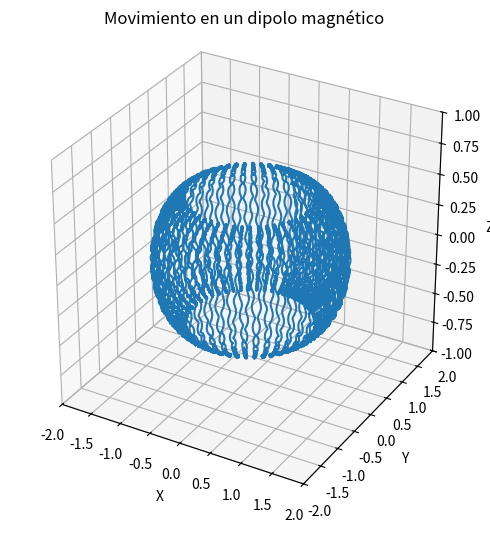
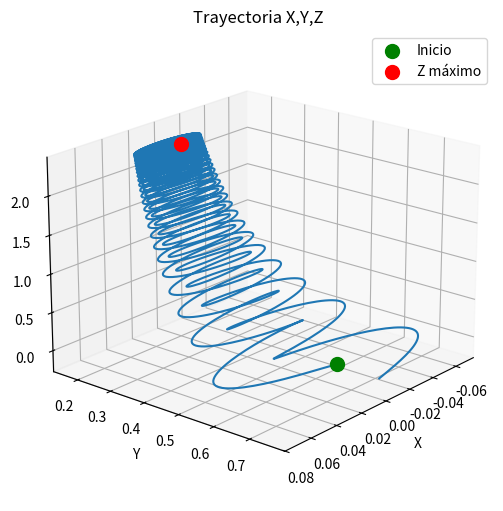
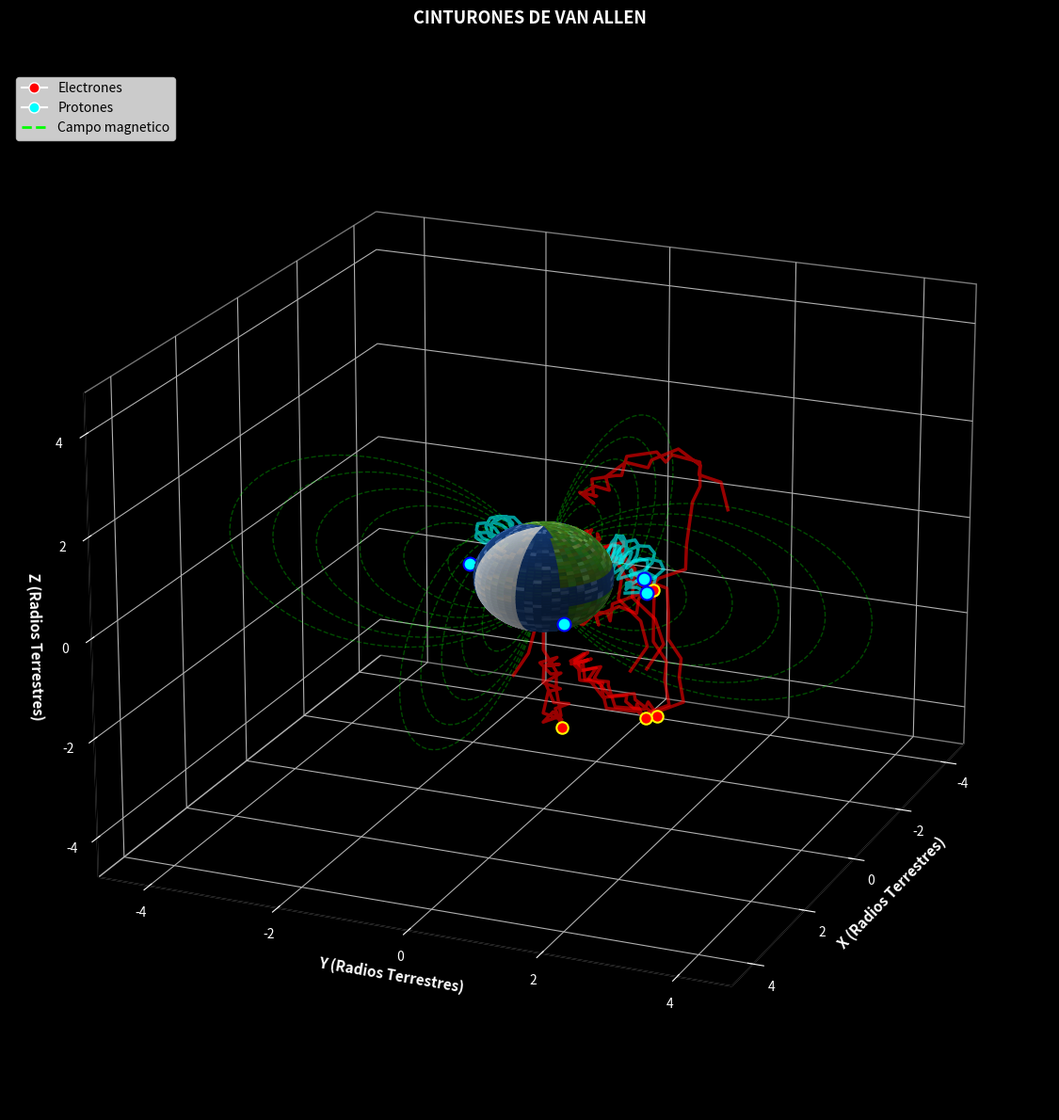

Source code (Python) for these figures, in order:
# -*- coding: utf-8 -*-
"""tarea programada f3.ipynb

Automatically generated by Colab.

Original file is located at
    https://colab.research.google.com/drive/1pfAqo3TU1K-xlg9kZCCDdz6pMXYJd3X1
"""

import numpy as np
import matplotlib.pyplot as plt
from scipy.integrate import odeint
from mpl_toolkits.mplot3d import Axes3D

def dipolo_magnetico(x, tau):
    """
    X, Y, Z = posiciones normalizadas
    dX, dY, dZ = velocidades normalizadas
    τ  = tiempo normalizado
    """
    X, dX, Y, dY, Z, dZ = x #vector que tiene la posicion y velocidad en cada eje

    r2 = X**2 + Y**2 + Z**2 #r^2, distancia al cuadrado desde el origen

    r5 = r2**(5/2)

    # ecuaciones diferenciales que describen las aceleraciones derivadas de la fuerza de Lorentz
    d2X = ((2*Z**2 - Y**2 - X**2)*dY - 3*Y*Z*dZ) / r5
    d2Y = -((2*Z**2 - Y**2 - X**2)*dX - 3*X*Z*dZ) / r5
    d2Z = 3*Z*(Y*dX - X*dY) / r5

    return [dX, d2X, dY, d2Y, dZ, d2Z]

x0_dipolo = [1, 0.005, 1, 0.005, 0, 0.01] #posiciones y velocidades iniciales en cada eje

# solución para diferentes escalas de tiempo

# solucion para el movimiento en Z con un tau maximo de 1400
# se utiliza odeint para resolver el sistema de EDOs en el intervalo indicado
tau_z = np.linspace(0, 1400, 5000)
sol_z = odeint(dipolo_magnetico, x0_dipolo, tau_z)

# cálculo del error en energía, ya que sabemos que se deberia mantener constante
# entonces nos permite ver que tan exacta es la aproximacion numerica
E0_z = sol_z[0, 1]**2 + sol_z[0, 3]**2 + sol_z[0, 5]**2
Ef_z = sol_z[-1, 1]**2 + sol_z[-1, 3]**2 + sol_z[-1, 5]**2
error_z = abs((Ef_z - E0_z)/E0_z) * 100
print(f"Error en energía en Z: {error_z:.3f}%")

# movimiento en XY con tau maximo de 26000, se aplica la misma logica que
# en el anterior
tau_xy = np.linspace(0, 26000, 10000)
sol_xy = odeint(dipolo_magnetico, x0_dipolo, tau_xy)

E0_xy = sol_xy[0, 1]**2 + sol_xy[0, 3]**2 + sol_xy[0, 5]**2
Ef_xy = sol_xy[-1, 1]**2 + sol_xy[-1, 3]**2 + sol_xy[-1, 5]**2
error_xy = abs((Ef_xy - E0_xy)/E0_xy) * 100
print(f"Error en energía en XY: {error_xy:.3f}%")

# a partir de aca se desarrolla la grafica
fig = plt.figure(figsize=(15, 10))
ax3 = fig.add_subplot(2, 3, 3, projection='3d')
ax3.plot(sol_xy[:, 0], sol_xy[:, 2], sol_xy[:, 4])  # X = col 0, Y = col 2, Z = col 4

ax3.grid()
ax3.set_xlabel('X')
ax3.set_ylabel('Y')
ax3.set_zlabel('Z')
ax3.set_title('Movimiento en un dipolo magnético')

ax3.set_xlim([-2, 2])
ax3.set_ylim([-2, 2])
ax3.set_zlim([-1, 1])
ax3.set_box_aspect([1, 1, 1])

plt.tight_layout()
plt.savefig('DipoloMagnetico.png', dpi=150, bbox_inches='tight')
plt.show()


def campo_no_uniforme(x, tau, D):
    X, Y, dY, Z, dZ = x

    dX = (1 + Z)*Y + D
    d2Y = -(1 + Z)**2 * Y - D*(1 + Z)
    d2Z = -(1 + Z)*Y**2 - D*Y

    return [dX, dY, d2Y, dZ, d2Z]

# se aplican las siguientes condiciones iniciales, basandose en la referencia
# indicada en el reporte
Y0 = 0.66
Ux = 0.02
Uz = 0.08
x0_campo = [0, Y0, 0, 0, Uz]
D = Ux - Y0
tf = 140
tau_campo = np.linspace(0, tf, 2000)

# solucion
sol_campo = odeint(campo_no_uniforme, x0_campo, tau_campo, args=(D,))

# calculo de las energias
energia = ((1 + sol_campo[:, 3])*sol_campo[:, 1] + D)**2 + sol_campo[:, 2]**2 + sol_campo[:, 4]**2
energia_inicial = Ux**2 + Uz**2

print(f"\nEnergía inicial: {energia_inicial:.4f}")
print(f"Energía final: {energia[-1]:.4f}")
print(f"Diferencia: {abs(energia[-1] - energia_inicial):.6f}")


fig2 = plt.figure(figsize=(15, 5))

# Trayectoria 3D
idx_max = np.argmax(sol_campo[:, 3])
ax = fig2.add_subplot(1, 3, 1, projection='3d')
ax.plot(sol_campo[:, 0], sol_campo[:, 1], sol_campo[:, 3])
ax.scatter([sol_campo[0, 0]], [sol_campo[0, 1]], [sol_campo[0, 3]],
            color='green', s=100, label='Inicio')
ax.scatter([sol_campo[idx_max, 0]], [sol_campo[idx_max, 1]], [sol_campo[idx_max, 3]],
            color='red', s=100, label='Z máximo')
ax.grid(True)
ax.set_xlabel('X')
ax.set_ylabel('Y')
ax.set_zlabel('Z')
ax.set_title('Trayectoria X,Y,Z')
ax.view_init(20, 40)
ax.legend()

plt.tight_layout()
plt.savefig('CampoNoUniforme.png', dpi=150, bbox_inches='tight')
plt.show()

import numpy as np
import matplotlib.pyplot as plt
from scipy.integrate import odeint
from mpl_toolkits.mplot3d import Axes3D
from matplotlib.animation import FuncAnimation
import time
from matplotlib import cm

# esta funcion es para que la tierra parezca la tierra y no una bola azul
# no afecta en nada a la simulacion

def crear_textura_tierra(resolucion=100):
    u = np.linspace(0, 2 * np.pi, resolucion)
    v = np.linspace(0, np.pi, resolucion)
    U, V = np.meshgrid(u, v)

    # se convierte a coordenadas lat/lon
    latitud = 90 - np.degrees(V)  # Latitud: 90 (polo norte) a -90 (polo sur)
    longitud = np.degrees(U)  # Longitud: 0 a 360

    # oceanos
    colores = np.ones((resolucion, resolucion, 3))
    colores[:, :, 0] = 0.1
    colores[:, :, 1] = 0.3
    colores[:, :, 2] = 0.6

    # aqui se hace una mascara de los continentes
    mascara_america = (
        ((longitud > 190) & (longitud < 290) & (latitud > 10) & (latitud < 70)) |  # Norte America
        ((longitud > 210) & (longitud < 280) & (latitud > -55) & (latitud < 15))    # Sur America
    )

    mascara_europa = (
        (longitud > 350) | (longitud < 40)
    ) & (latitud > 35) & (latitud < 70)

    mascara_africa = (
        (longitud > 345) | (longitud < 50)
    ) & (latitud > -35) & (latitud < 38)

    mascara_asia = (
        ((longitud > 40) & (longitud < 150) & (latitud > 10) & (latitud < 75)) |  # Asia continental
        ((longitud > 90) & (longitud < 120) & (latitud > -10) & (latitud < 25))    # Sudeste asiatico
    )

    mascara_australia = (
        (longitud > 110) & (longitud < 155) & (latitud > -45) & (latitud < -10)
    )

    mascara_antartida = (latitud < -60)

    mascara_tierra = (mascara_america | mascara_europa | mascara_africa |
                      mascara_asia | mascara_australia | mascara_antartida)

    # aqui les pongo color
    colores[mascara_tierra, 0] = 0.2 + 0.2 * np.random.rand(np.sum(mascara_tierra))
    colores[mascara_tierra, 1] = 0.5 + 0.2 * np.random.rand(np.sum(mascara_tierra))
    colores[mascara_tierra, 2] = 0.1 + 0.1 * np.random.rand(np.sum(mascara_tierra))

    colores[mascara_antartida, 0] = 0.9
    colores[mascara_antartida, 1] = 0.95
    colores[mascara_antartida, 2] = 1.0

    # aqui se agregan nubes
    mascara_nubes = np.random.rand(resolucion, resolucion) > 0.7
    intensidad_nubes = np.random.rand(resolucion, resolucion) * 0.3

    colores[mascara_nubes] = colores[mascara_nubes] + intensidad_nubes[mascara_nubes][:, np.newaxis]
    colores = np.clip(colores, 0, 1)

    return colores


# aqui ya empieza lo importante

class SimulacionCinturonVanAllen:
    def __init__(self):
        self.radio_tierra = 1.0  # radio terrestre normalizado para simplificar
        self.radio_cinturon_interno = 1.5 * self.radio_tierra  # cinturon interno (protones)
        self.radio_cinturon_externo = 4.0 * self.radio_tierra  # cinturon externo (electrones)

    def generar_trayectoria_espiral(self, tipo_particula, radio_cinturon, duracion=100):

        # se definen distintos parametros para la espiral segun el tipo de particula
        if tipo_particula == 'electron':
            radio_helice = 0.15  # radio de la espiral
            velocidad_rotacion = 8.0  # velocidad angular
            velocidad_rebote = 0.5   # velocidad de rebote
            velocidad_deriva = 0.015  # velocidad de deriva
            color = 'red'
            alfa = 0.8
        else:  # solo puede ser proton
            radio_helice = 0.25
            velocidad_rotacion = 3.0
            velocidad_rebote = 0.3
            velocidad_deriva = 0.008
            color = 'cyan'
            alfa = 0.8

        # Angulo inicial aleatorio
        theta0 = np.random.uniform(0, 2*np.pi)
        phi0 = np.random.uniform(-0.3, 0.3)  # se define un angulo inicial cerca del ecuador

        # con este parametro se determinan las lineas de campo magnetico
        parametro_L = radio_cinturon / self.radio_tierra

        # array de tiempo
        tiempo = np.linspace(0, duracion, 400)

        # aqui se define el movimiento de rebote, que hace que la particula oscile entre norte y sur
        lambda_max = np.arccos(np.sqrt(1/parametro_L)) * 0.85  # este es el angulo maximo de latitud
        movimiento_rebote = lambda_max * np.sin(velocidad_rebote * tiempo) # esta es la ecuacion de movimiento

        # aqui se define el movimiento de deriva, que hace que la particula se mueva longitudinalmente
        theta_deriva = theta0 + velocidad_deriva * tiempo

        # aqui se definen las coordenadas del centro de la espiral con coordenadas esfericas para las lineas de campo
        phi_centro = np.pi/2 - movimiento_rebote  # complemento de la latitud
        radio_centro = parametro_L * np.cos(movimiento_rebote)**2  # radio en funcion de la latitud

        # aqui se define el centro de la espiral en cartesianas
        x_centro = radio_centro * np.sin(phi_centro) * np.cos(theta_deriva)
        y_centro = radio_centro * np.sin(phi_centro) * np.sin(theta_deriva)
        z_centro = radio_centro * np.cos(phi_centro)

        # aqui se agrega el angulo de rotacion por la velocidad angular
        angulo_espiral = velocidad_rotacion * tiempo

        # aqui se definen los distintos vectores que hace que se cree la trayectoria espiral
        # se define un vector tangente con el gradiente
        dx = np.gradient(x_centro)
        dy = np.gradient(y_centro)
        dz = np.gradient(z_centro)
        norma = np.sqrt(dx**2 + dy**2 + dz**2) + 1e-10
        dx, dy, dz = dx/norma, dy/norma, dz/norma

        # se define un primer vector perpendicular arbitrario
        perp1_x = -dy
        perp1_y = dx
        perp1_z = np.zeros_like(dx)
        norma1 = np.sqrt(perp1_x**2 + perp1_y**2 + perp1_z**2) + 1e-10
        perp1_x, perp1_y, perp1_z = perp1_x/norma1, perp1_y/norma1, perp1_z/norma1

        # un segundo vector perpendicular con el producto cruz de los primeros dos
        perp2_x = dy * perp1_z - dz * perp1_y
        perp2_y = dz * perp1_x - dx * perp1_z
        perp2_z = dx * perp1_y - dy * perp1_x

        # esta ya seria la posicion final de la espiral
        x_espiral = x_centro + radio_helice * (np.cos(angulo_espiral) * perp1_x +
                                               np.sin(angulo_espiral) * perp2_x)
        y_espiral = y_centro + radio_helice * (np.cos(angulo_espiral) * perp1_y +
                                               np.sin(angulo_espiral) * perp2_y)
        z_espiral = z_centro + radio_helice * (np.cos(angulo_espiral) * perp1_z +
                                               np.sin(angulo_espiral) * perp2_z)

        return {
            'x': x_espiral,
            'y': y_espiral,
            'z': z_espiral,
            'color': color,
            'alfa': alfa,
            'radio_helice': radio_helice
        }


#aqui ya empieza la simulacion principal

def simulacion_van_allen():
    tiempo_inicio = time.time()

    # se crea el simulador
    simulacion = SimulacionCinturonVanAllen()

    # se generan las particulas
    num_electrones = 4
    num_protones = 4

    # aqui se generan las trayectorias para cada una de las particulas
    trayectorias_electrones = [
        simulacion.generar_trayectoria_espiral('electron', simulacion.radio_cinturon_externo, duracion=100)
        for _ in range(num_electrones)
    ]
    trayectorias_protones = [
        simulacion.generar_trayectoria_espiral('proton', simulacion.radio_cinturon_interno, duracion=100)
        for _ in range(num_protones)
    ]

    # aqui se empieza a generar la figura
    figura = plt.figure(figsize=(16, 12))
    eje = figura.add_subplot(111, projection='3d')

    # aqui se crea la tierra y se le pone la textura que hice al puro principio
    resolucion = 100
    u = np.linspace(0, 2 * np.pi, resolucion)
    v = np.linspace(0, np.pi, resolucion)

    x_tierra = simulacion.radio_tierra * np.outer(np.cos(u), np.sin(v))
    y_tierra = simulacion.radio_tierra * np.outer(np.sin(u), np.sin(v))
    z_tierra = simulacion.radio_tierra * np.outer(np.ones(np.size(u)), np.cos(v))
    colores_tierra = crear_textura_tierra(resolucion)
    eje.plot_surface(x_tierra, y_tierra, z_tierra,
                   facecolors=colores_tierra,
                   shade=True,
                   alpha=0.95,
                   antialiased=True)

    # aqui se dibujan las lineas de campo magnetico

    def lineas_campo_magnetico(eje, num_lineas=8):
        # se definen distintos valores del parametro L para crear distintas lineas
        valores_L = np.linspace(1.5, 5.0, num_lineas)

        for L in valores_L:
            # este es el angulo de latitud magnetica
            lambda_magnetico = np.linspace(-np.pi/2 + 0.1, np.pi/2 - 0.1, 100)

            # este es el radio en funcion de la latitud
            radio = L * np.cos(lambda_magnetico)**2

            # aqui se dibuja la linea en diferentes planos longitudinales
            for theta in [0, np.pi/2, np.pi, 3*np.pi/2]:
                # se pasa a coordenadas cartesianas
                phi = np.pi/2 - lambda_magnetico
                x_campo = radio * np.sin(phi) * np.cos(theta)
                y_campo = radio * np.sin(phi) * np.sin(theta)
                z_campo = radio * np.cos(phi)

                # aqui ya se dibuja la linea
                eje.plot(x_campo, y_campo, z_campo,
                       color='lime',
                       alpha=0.3,
                       linewidth=1.0,
                       linestyle='--')

    lineas_campo_magnetico(eje, num_lineas=6)

    # aqui se definen los objetos necesarios para los electrones
    puntos_electrones = []
    lineas_electrones = []
    for _ in trayectorias_electrones:
        punto = eje.scatter([], [], [], c='red', s=80, marker='o',
                           edgecolors='yellow', linewidths=1.5, alpha=1.0)
        linea, = eje.plot([], [], [], 'red', alpha=0.6, linewidth=2.5)
        puntos_electrones.append(punto)
        lineas_electrones.append(linea)

    # aqui se definen los objetos necesarios para los protones
    puntos_protones = []
    lineas_protones = []
    for _ in trayectorias_protones:
        punto = eje.scatter([], [], [], c='cyan', s=100, marker='o',
                           edgecolors='blue', linewidths=1.5, alpha=1.0)
        linea, = eje.plot([], [], [], 'cyan', alpha=0.6, linewidth=2.5)
        puntos_protones.append(punto)
        lineas_protones.append(linea)

    # ejes, fondo, leyenda, titulos, etc
    radio_maximo = simulacion.radio_cinturon_externo * 1.2
    eje.set_xlim([-radio_maximo, radio_maximo])
    eje.set_ylim([-radio_maximo, radio_maximo])
    eje.set_zlim([-radio_maximo, radio_maximo])
    eje.set_xlabel('X (Radios Terrestres)', fontsize=11, fontweight='bold')
    eje.set_ylabel('Y (Radios Terrestres)', fontsize=11, fontweight='bold')
    eje.set_zlabel('Z (Radios Terrestres)', fontsize=11, fontweight='bold')
    eje.set_title('CINTURONES DE VAN ALLEN\n', fontsize=13, fontweight='bold', pad=20)
    eje.xaxis.pane.fill = False
    eje.yaxis.pane.fill = False
    eje.zaxis.pane.fill = False
    eje.set_facecolor('black')
    figura.patch.set_facecolor('black')
    eje.xaxis.label.set_color('white')
    eje.yaxis.label.set_color('white')
    eje.zaxis.label.set_color('white')
    eje.tick_params(colors='white')
    eje.title.set_color('white')

    from matplotlib.lines import Line2D
    elementos_leyenda = [
        Line2D([0], [0], marker='o', color='w', label='Electrones',
               markerfacecolor='red', markersize=8),
        Line2D([0], [0], marker='o', color='w', label='Protones',
               markerfacecolor='cyan', markersize=8),
        Line2D([0], [0], color='lime', linewidth=2, linestyle='--',
               label='Campo magnetico')
    ]
    eje.legend(handles=elementos_leyenda,
              loc='upper left',
              fontsize=10,
              framealpha=0.8)

    # aqui ya se empieza a definir la animacion
    def inicializar():
        for punto in puntos_electrones + puntos_protones:
            punto._offsets3d = ([], [], [])
        for linea in lineas_electrones + lineas_protones:
            linea.set_data([], [])
            linea.set_3d_properties([])
        return puntos_electrones + puntos_protones + lineas_electrones + lineas_protones

    # aqui es donde se actualizan los frames
    def animar(cuadro):
        longitud_estela = 80

        # aqui se actualizan los electrones
        for i, trayectoria in enumerate(trayectorias_electrones):
            indice = cuadro % len(trayectoria['x'])
            puntos_electrones[i]._offsets3d = (
                [trayectoria['x'][indice]],
                [trayectoria['y'][indice]],
                [trayectoria['z'][indice]]
            )
            indice_inicio = max(0, indice - longitud_estela)
            lineas_electrones[i].set_data(
                trayectoria['x'][indice_inicio:indice+1],
                trayectoria['y'][indice_inicio:indice+1]
            )
            lineas_electrones[i].set_3d_properties(trayectoria['z'][indice_inicio:indice+1])

        # aqui se actualizan los protones
        for i, trayectoria in enumerate(trayectorias_protones):
            indice = cuadro % len(trayectoria['x'])
            puntos_protones[i]._offsets3d = (
                [trayectoria['x'][indice]],
                [trayectoria['y'][indice]],
                [trayectoria['z'][indice]]
            )
            indice_inicio = max(0, indice - longitud_estela)
            lineas_protones[i].set_data(
                trayectoria['x'][indice_inicio:indice+1],
                trayectoria['y'][indice_inicio:indice+1]
            )
            lineas_protones[i].set_3d_properties(trayectoria['z'][indice_inicio:indice+1])

        # esto es para rotar la perspectiva para que se vean todas las simulaciones
        eje.view_init(elev=20, azim=cuadro * 0.5)

        return puntos_electrones + puntos_protones + lineas_electrones + lineas_protones

    # aqui ya se hace la animacion como tal
    num_cuadros = 400
    animacion = FuncAnimation(
        figura,
        animar,
        init_func=inicializar,
        frames=num_cuadros,
        interval=50,
        blit=False,
        repeat=True
    )

    tiempo_final = time.time()
    print(f"Simulacion hecha en {tiempo_final - tiempo_inicio:.2f} segundos")
    try:
        animacion.save(
            'SimulacionVanAllen.gif',
            writer='pillow',
            fps=20,
            dpi=100
        )
        print("Animacion guardada")

    except Exception as e:
        print(f"no se pudo guardo animacion")
    plt.tight_layout()
    plt.show()

# aqui ya se ejecuta la animacion
if __name__ == "__main__":
    simulacion_van_allen()
